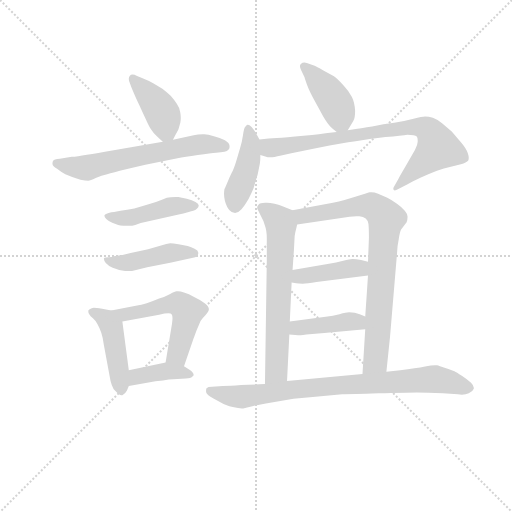
t = 0.00 s
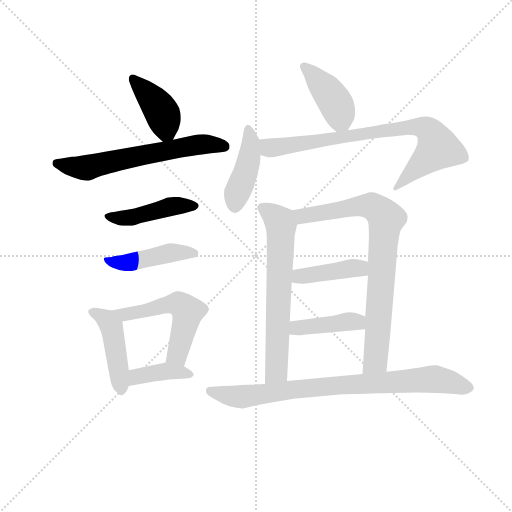
t = 2.07 s
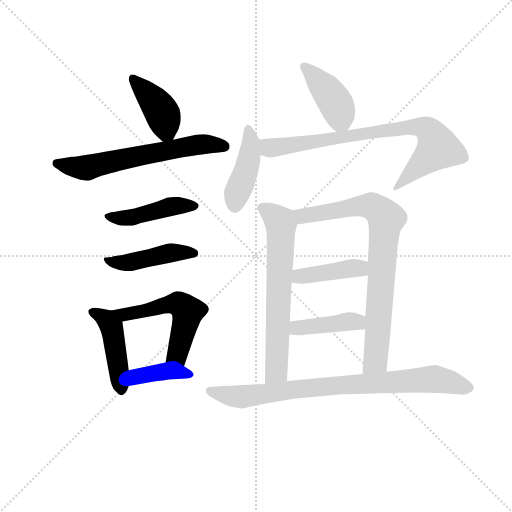
t = 4.13 s
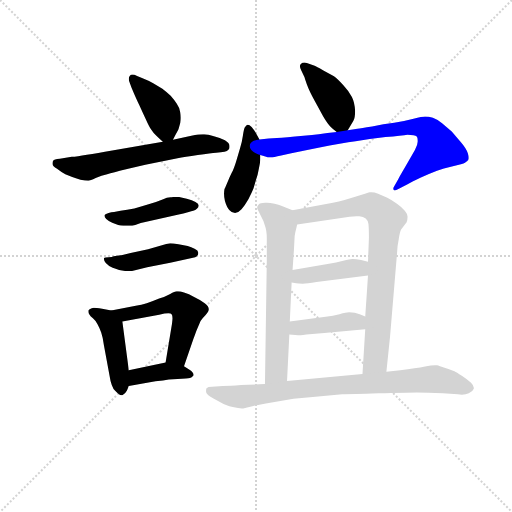
t = 6.20 s
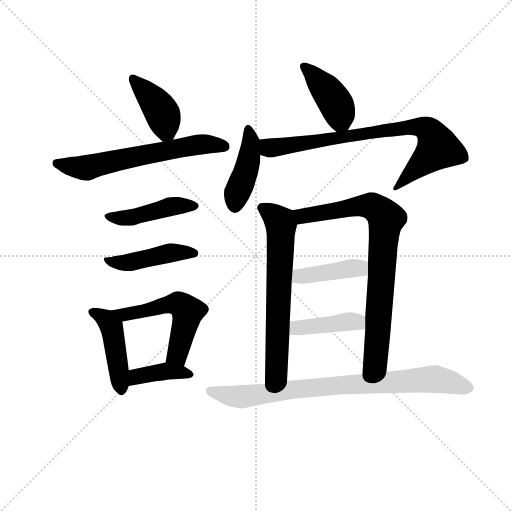
t = 8.26 s
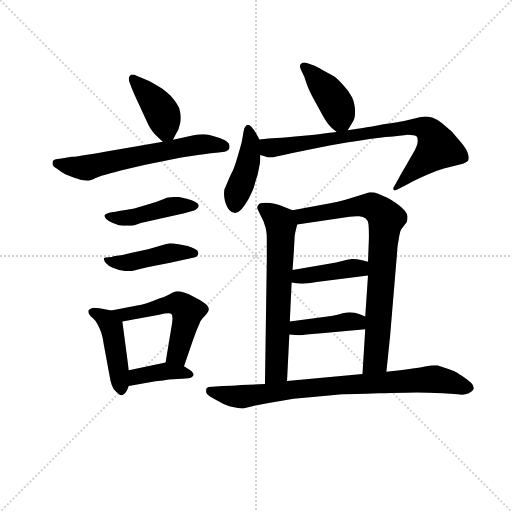
t = 10.33 s

The animated SVG that drew these frames (rendered in a browser with its animation timeline set to each time). Animation: 15 CSS @keyframes rules; one cycle of 10.33 s.

<svg version="1.1" viewBox="0 0 1024 1024" xmlns="http://www.w3.org/2000/svg">
  <g stroke="lightgray" stroke-dasharray="1,1" stroke-width="1" transform="scale(4, 4)">
    <line x1="0" y1="0" x2="256" y2="256"></line>
    <line x1="256" y1="0" x2="0" y2="256"></line>
    <line x1="128" y1="0" x2="128" y2="256"></line>
    <line x1="0" y1="128" x2="256" y2="128"></line>
  </g>
<g transform="scale(0.92, -0.92) translate(60, -900)">
   <style type="text/css">
    @keyframes keyframes0 {
      from {
       stroke: blue;
       stroke-dashoffset: 407;
       stroke-width: 128;
       }
       57% {
       animation-timing-function: step-end;
       stroke: blue;
       stroke-dashoffset: 0;
       stroke-width: 128;
       }
       to {
       stroke: black;
       stroke-width: 1024;
       }
       }
       #make-me-a-hanzi-animation-0 {
         animation: keyframes0 0.581217s both;
         animation-delay: 0.000000s;
         animation-timing-function: linear;
       }
    @keyframes keyframes1 {
      from {
       stroke: blue;
       stroke-dashoffset: 625;
       stroke-width: 128;
       }
       67% {
       animation-timing-function: step-end;
       stroke: blue;
       stroke-dashoffset: 0;
       stroke-width: 128;
       }
       to {
       stroke: black;
       stroke-width: 1024;
       }
       }
       #make-me-a-hanzi-animation-1 {
         animation: keyframes1 0.758626s both;
         animation-delay: 0.581217s;
         animation-timing-function: linear;
       }
    @keyframes keyframes2 {
      from {
       stroke: blue;
       stroke-dashoffset: 450;
       stroke-width: 128;
       }
       59% {
       animation-timing-function: step-end;
       stroke: blue;
       stroke-dashoffset: 0;
       stroke-width: 128;
       }
       to {
       stroke: black;
       stroke-width: 1024;
       }
       }
       #make-me-a-hanzi-animation-2 {
         animation: keyframes2 0.616211s both;
         animation-delay: 1.339844s;
         animation-timing-function: linear;
       }
    @keyframes keyframes3 {
      from {
       stroke: blue;
       stroke-dashoffset: 451;
       stroke-width: 128;
       }
       59% {
       animation-timing-function: step-end;
       stroke: blue;
       stroke-dashoffset: 0;
       stroke-width: 128;
       }
       to {
       stroke: black;
       stroke-width: 1024;
       }
       }
       #make-me-a-hanzi-animation-3 {
         animation: keyframes3 0.617025s both;
         animation-delay: 1.956055s;
         animation-timing-function: linear;
       }
    @keyframes keyframes4 {
      from {
       stroke: blue;
       stroke-dashoffset: 451;
       stroke-width: 128;
       }
       59% {
       animation-timing-function: step-end;
       stroke: blue;
       stroke-dashoffset: 0;
       stroke-width: 128;
       }
       to {
       stroke: black;
       stroke-width: 1024;
       }
       }
       #make-me-a-hanzi-animation-4 {
         animation: keyframes4 0.617025s both;
         animation-delay: 2.573079s;
         animation-timing-function: linear;
       }
    @keyframes keyframes5 {
      from {
       stroke: blue;
       stroke-dashoffset: 540;
       stroke-width: 128;
       }
       64% {
       animation-timing-function: step-end;
       stroke: blue;
       stroke-dashoffset: 0;
       stroke-width: 128;
       }
       to {
       stroke: black;
       stroke-width: 1024;
       }
       }
       #make-me-a-hanzi-animation-5 {
         animation: keyframes5 0.689453s both;
         animation-delay: 3.190104s;
         animation-timing-function: linear;
       }
    @keyframes keyframes6 {
      from {
       stroke: blue;
       stroke-dashoffset: 391;
       stroke-width: 128;
       }
       56% {
       animation-timing-function: step-end;
       stroke: blue;
       stroke-dashoffset: 0;
       stroke-width: 128;
       }
       to {
       stroke: black;
       stroke-width: 1024;
       }
       }
       #make-me-a-hanzi-animation-6 {
         animation: keyframes6 0.568197s both;
         animation-delay: 3.879557s;
         animation-timing-function: linear;
       }
    @keyframes keyframes7 {
      from {
       stroke: blue;
       stroke-dashoffset: 412;
       stroke-width: 128;
       }
       57% {
       animation-timing-function: step-end;
       stroke: blue;
       stroke-dashoffset: 0;
       stroke-width: 128;
       }
       to {
       stroke: black;
       stroke-width: 1024;
       }
       }
       #make-me-a-hanzi-animation-7 {
         animation: keyframes7 0.585286s both;
         animation-delay: 4.447754s;
         animation-timing-function: linear;
       }
    @keyframes keyframes8 {
      from {
       stroke: blue;
       stroke-dashoffset: 434;
       stroke-width: 128;
       }
       59% {
       animation-timing-function: step-end;
       stroke: blue;
       stroke-dashoffset: 0;
       stroke-width: 128;
       }
       to {
       stroke: black;
       stroke-width: 1024;
       }
       }
       #make-me-a-hanzi-animation-8 {
         animation: keyframes8 0.603190s both;
         animation-delay: 5.033040s;
         animation-timing-function: linear;
       }
    @keyframes keyframes9 {
      from {
       stroke: blue;
       stroke-dashoffset: 799;
       stroke-width: 128;
       }
       72% {
       animation-timing-function: step-end;
       stroke: blue;
       stroke-dashoffset: 0;
       stroke-width: 128;
       }
       to {
       stroke: black;
       stroke-width: 1024;
       }
       }
       #make-me-a-hanzi-animation-9 {
         animation: keyframes9 0.900228s both;
         animation-delay: 5.636230s;
         animation-timing-function: linear;
       }
    @keyframes keyframes10 {
      from {
       stroke: blue;
       stroke-dashoffset: 661;
       stroke-width: 128;
       }
       68% {
       animation-timing-function: step-end;
       stroke: blue;
       stroke-dashoffset: 0;
       stroke-width: 128;
       }
       to {
       stroke: black;
       stroke-width: 1024;
       }
       }
       #make-me-a-hanzi-animation-10 {
         animation: keyframes10 0.787923s both;
         animation-delay: 6.536458s;
         animation-timing-function: linear;
       }
    @keyframes keyframes11 {
      from {
       stroke: blue;
       stroke-dashoffset: 807;
       stroke-width: 128;
       }
       72% {
       animation-timing-function: step-end;
       stroke: blue;
       stroke-dashoffset: 0;
       stroke-width: 128;
       }
       to {
       stroke: black;
       stroke-width: 1024;
       }
       }
       #make-me-a-hanzi-animation-11 {
         animation: keyframes11 0.906738s both;
         animation-delay: 7.324382s;
         animation-timing-function: linear;
       }
    @keyframes keyframes12 {
      from {
       stroke: blue;
       stroke-dashoffset: 414;
       stroke-width: 128;
       }
       57% {
       animation-timing-function: step-end;
       stroke: blue;
       stroke-dashoffset: 0;
       stroke-width: 128;
       }
       to {
       stroke: black;
       stroke-width: 1024;
       }
       }
       #make-me-a-hanzi-animation-12 {
         animation: keyframes12 0.586914s both;
         animation-delay: 8.231120s;
         animation-timing-function: linear;
       }
    @keyframes keyframes13 {
      from {
       stroke: blue;
       stroke-dashoffset: 413;
       stroke-width: 128;
       }
       57% {
       animation-timing-function: step-end;
       stroke: blue;
       stroke-dashoffset: 0;
       stroke-width: 128;
       }
       to {
       stroke: black;
       stroke-width: 1024;
       }
       }
       #make-me-a-hanzi-animation-13 {
         animation: keyframes13 0.586100s both;
         animation-delay: 8.818034s;
         animation-timing-function: linear;
       }
    @keyframes keyframes14 {
      from {
       stroke: blue;
       stroke-dashoffset: 825;
       stroke-width: 128;
       }
       73% {
       animation-timing-function: step-end;
       stroke: blue;
       stroke-dashoffset: 0;
       stroke-width: 128;
       }
       to {
       stroke: black;
       stroke-width: 1024;
       }
       }
       #make-me-a-hanzi-animation-14 {
         animation: keyframes14 0.921387s both;
         animation-delay: 9.404134s;
         animation-timing-function: linear;
       }
</style>
<path d="M 316.0 596.0 L 321.0 606.0 Q 325.0 613.0 328.0 619.0 L 332.0 633.0 Q 333.0 638.0 333.0 644.0 Q 333.0 649.0 332.0 655.0 Q 330.0 667.0 324.0 675.0 Q 319.0 683.0 311.0 692.0 Q 302.0 700.0 293.0 707.0 L 273.0 719.0 Q 263.0 725.0 250.0 730.0 L 238.0 735.0 Q 232.0 738.0 228.0 738.0 Q 224.0 738.0 222.0 735.0 Q 220.0 733.0 220.0 729.0 Q 220.0 726.0 221.0 723.0 L 226.0 709.0 Q 236.0 685.0 243.0 671.0 Q 250.0 655.0 257.0 641.0 Q 264.0 625.0 269.0 618.0 Q 274.0 610.0 280.0 605.0 Q 286.0 599.0 294.0 592.0 C 308.0 580.0 308.0 580.0 316.0 596.0 Z" fill="lightgray"></path> 
<path d="M 294.0 592.0 L 184.0 573.0 Q 118.0 561.0 96.0 559.0 L 70.0 555.0 Q 57.0 554.0 56.0 551.0 Q 54.0 549.0 54.0 544.0 Q 54.0 539.0 64.0 533.0 Q 73.0 526.0 82.0 521.0 Q 91.0 517.0 97.0 515.0 Q 104.0 513.0 115.0 509.0 Q 126.0 507.0 132.0 507.0 Q 136.0 507.0 148.0 513.0 Q 161.0 518.0 173.0 521.0 Q 185.0 525.0 214.0 532.0 L 256.0 542.0 L 326.0 556.0 Q 341.0 559.0 370.0 563.0 Q 399.0 567.0 410.0 568.0 Q 421.0 569.0 428.0 570.0 Q 434.0 571.0 437.0 575.0 Q 439.0 577.0 439.0 580.0 L 439.0 583.0 Q 439.0 589.0 429.0 595.0 Q 418.0 601.0 405.0 604.0 Q 392.0 608.0 384.0 608.0 L 381.0 608.0 Q 373.0 608.0 356.0 605.0 L 316.0 596.0 L 294.0 592.0 Z" fill="lightgray"></path> 
<path d="M 188.0 439.0 Q 182.0 439.0 176.0 437.0 Q 169.0 435.0 168.0 433.0 Q 167.0 432.0 167.0 431.0 Q 167.0 428.0 171.0 424.0 Q 176.0 419.0 184.0 416.0 L 197.0 411.0 Q 201.0 410.0 208.0 409.0 L 222.0 409.0 Q 227.0 409.0 234.0 411.0 L 246.0 415.0 L 326.0 433.0 Q 354.0 440.0 360.0 442.0 Q 365.0 443.0 368.0 446.0 Q 372.0 449.0 372.0 453.0 Q 372.0 457.0 365.0 461.0 Q 358.0 465.0 346.0 468.0 Q 334.0 471.0 328.0 472.0 L 322.0 472.0 Q 316.0 472.0 311.0 471.0 Q 304.0 471.0 292.0 466.0 Q 280.0 461.0 263.0 456.0 Q 247.0 451.0 232.0 447.0 Q 216.0 444.0 202.0 442.0 L 188.0 439.0 Z" fill="lightgray"></path> 
<path d="M 187.0 343.0 Q 184.0 341.0 176.0 341.0 Q 168.0 341.0 166.0 339.0 L 166.0 337.0 Q 166.0 333.0 170.0 328.0 Q 176.0 321.0 185.0 318.0 Q 194.0 315.0 199.0 313.0 Q 205.0 312.0 212.0 311.0 L 227.0 311.0 L 260.0 319.0 L 310.0 329.0 L 357.0 339.0 Q 366.0 341.0 368.0 343.0 Q 371.0 346.0 371.0 349.0 L 371.0 351.0 Q 371.0 355.0 363.0 359.0 Q 356.0 363.0 348.0 365.0 Q 341.0 367.0 328.0 369.0 Q 316.0 371.0 310.0 371.0 Q 302.0 370.0 292.0 367.0 L 262.0 358.0 L 224.0 350.0 Q 204.0 345.0 202.0 345.0 L 187.0 343.0 Z" fill="lightgray"></path> 
<path d="M 182.0 225.0 L 162.0 229.0 Q 148.0 231.0 144.0 231.0 Q 134.0 229.0 132.0 225.0 L 132.0 223.0 Q 132.0 219.0 134.0 217.0 Q 136.0 213.0 142.0 208.0 Q 148.0 203.0 152.0 195.0 Q 156.0 188.0 160.0 177.0 Q 164.0 165.0 166.0 149.0 L 179.0 79.0 Q 180.0 71.0 183.0 63.0 Q 186.0 53.0 192.0 49.0 Q 199.0 41.0 204.0 41.0 L 206.0 41.0 Q 212.0 43.0 216.0 51.0 L 220.0 61.0 L 220.0 95.0 L 206.0 201.0 C 203.0 221.0 203.0 221.0 182.0 225.0 Z" fill="lightgray"></path> 
<path d="M 340.0 104.0 L 360.0 162.0 Q 362.0 167.0 367.0 181.0 L 376.0 202.0 Q 380.0 208.0 387.0 215.0 Q 394.0 223.0 394.0 227.0 L 394.0 228.0 Q 394.0 234.0 385.0 241.0 Q 376.0 248.0 363.0 254.0 Q 350.0 261.0 340.0 264.0 Q 332.0 267.0 327.0 267.0 L 324.0 267.0 Q 320.0 267.0 310.0 261.0 Q 299.0 255.0 286.0 251.0 Q 272.0 245.0 259.0 241.0 Q 246.0 237.0 238.0 236.0 L 182.0 225.0 C 153.0 219.0 177.0 195.0 206.0 201.0 L 286.0 216.0 Q 299.0 219.0 306.0 219.0 Q 312.0 219.0 313.0 217.0 Q 315.0 215.0 315.0 208.0 Q 315.0 204.0 314.0 197.0 L 300.0 112.0 C 295.0 82.0 330.0 76.0 340.0 104.0 Z" fill="lightgray"></path> 
<path d="M 220.0 61.0 L 278.0 71.0 Q 296.0 73.0 307.0 75.0 L 326.0 76.0 Q 338.0 77.0 344.0 77.0 Q 350.0 77.0 353.0 78.0 Q 357.0 79.0 360.0 83.0 Q 361.0 84.0 361.0 85.0 Q 361.0 90.0 352.0 96.0 L 340.0 104.0 C 321.0 117.0 321.0 117.0 300.0 112.0 L 220.0 95.0 C 191.0 89.0 190.0 56.0 220.0 61.0 Z" fill="lightgray"></path> 
<path d="M 696.0 617.0 L 708.0 637.0 Q 712.0 642.0 712.0 659.0 Q 711.0 677.0 705.0 689.0 Q 699.0 701.0 686.0 715.0 Q 674.0 728.0 666.0 734.0 L 643.0 747.0 Q 627.0 756.0 624.0 757.0 L 607.0 763.0 Q 604.0 764.0 602.0 764.0 Q 597.0 764.0 594.0 761.0 Q 592.0 759.0 592.0 756.0 Q 592.0 753.0 595.0 747.0 L 602.0 732.0 Q 602.0 731.0 607.0 717.0 Q 612.0 703.0 624.0 681.0 L 643.0 646.0 Q 652.0 631.0 658.0 625.0 Q 664.0 619.0 672.0 613.0 C 687.0 602.0 687.0 602.0 696.0 617.0 Z" fill="lightgray"></path> 
<path d="M 504.0 597.0 L 495.0 613.0 Q 492.0 618.0 487.0 624.0 Q 482.0 629.0 479.0 629.0 L 478.0 629.0 Q 476.0 629.0 472.0 623.0 Q 470.0 619.0 468.0 605.0 Q 466.0 591.0 462.0 578.0 L 453.0 548.0 Q 448.0 532.0 444.0 525.0 Q 440.0 517.0 435.0 505.0 Q 430.0 493.0 428.0 489.0 Q 427.0 484.0 427.0 479.0 Q 427.0 471.0 429.0 463.0 Q 433.0 449.0 439.0 443.0 Q 444.0 437.0 451.0 437.0 Q 458.0 437.0 465.0 445.0 Q 472.0 453.0 480.0 467.0 Q 487.0 480.0 491.0 490.0 Q 494.0 501.0 500.0 520.0 Q 504.0 539.0 505.0 545.0 Q 506.0 551.0 506.0 563.0 L 504.0 597.0 Z" fill="lightgray"></path> 
<path d="M 672.0 613.0 L 652.0 611.0 Q 640.0 609.0 600.0 605.0 Q 560.0 601.0 542.0 600.0 Q 525.0 599.0 504.0 597.0 C 474.0 594.0 477.0 571.0 506.0 563.0 L 522.0 558.0 L 532.0 558.0 Q 540.0 559.0 561.0 564.0 Q 582.0 569.0 632.0 579.0 Q 684.0 589.0 713.0 593.0 Q 742.0 598.0 778.0 602.0 Q 814.0 605.0 826.0 607.0 Q 842.0 607.0 846.0 603.0 Q 848.0 600.0 848.0 595.0 L 848.0 592.0 Q 848.0 585.0 842.0 574.0 L 822.0 539.0 Q 808.0 515.0 806.0 511.0 L 798.0 497.0 Q 795.0 493.0 795.0 490.0 Q 795.0 488.0 796.0 487.0 Q 797.0 486.0 798.0 486.0 Q 801.0 486.0 806.0 489.0 L 825.0 499.0 Q 836.0 505.0 855.0 514.0 Q 874.0 523.0 890.0 529.0 Q 906.0 535.0 918.0 537.0 L 942.0 543.0 Q 954.0 546.0 958.0 551.0 Q 959.0 554.0 959.0 557.0 Q 959.0 561.0 957.0 567.0 Q 954.0 577.0 942.0 591.0 L 922.0 614.0 L 901.0 632.0 Q 890.0 641.0 881.0 644.0 Q 872.0 647.0 864.0 647.0 Q 858.0 647.0 839.0 642.0 Q 820.0 637.0 797.0 633.0 Q 774.0 630.0 749.0 625.0 Q 724.0 621.0 717.0 620.0 L 696.0 617.0 L 672.0 613.0 Z" fill="lightgray"></path> 
<path d="M 576.0 443.0 L 550.0 453.0 Q 547.0 455.0 537.0 457.0 Q 527.0 459.0 520.0 459.0 L 516.0 459.0 Q 505.0 459.0 502.0 455.0 Q 499.0 452.0 499.0 449.0 Q 499.0 447.0 500.0 445.0 L 508.0 429.0 Q 513.0 421.0 516.0 409.0 Q 520.0 399.0 520.0 381.0 L 520.0 334.0 L 516.0 65.0 C 516.0 35.0 563.0 42.0 564.0 72.0 L 569.0 173.0 L 570.0 201.0 L 574.0 286.0 L 576.0 313.0 L 579.0 357.0 L 580.0 376.0 Q 580.0 387.0 582.0 395.0 Q 584.0 403.0 586.0 412.0 C 592.0 437.0 592.0 437.0 576.0 443.0 Z" fill="lightgray"></path> 
<path d="M 780.0 92.0 L 788.0 169.0 L 803.0 348.0 Q 804.0 368.0 807.0 381.0 Q 809.0 395.0 812.0 401.0 L 824.0 417.0 Q 826.0 423.0 826.0 429.0 Q 826.0 435.0 820.0 442.0 Q 814.0 449.0 803.0 457.0 Q 792.0 465.0 782.0 470.0 Q 772.0 475.0 762.0 479.0 Q 754.0 482.0 747.0 482.0 L 744.0 482.0 Q 740.0 481.0 728.0 477.0 Q 716.0 473.0 689.0 465.0 Q 662.0 458.0 652.0 457.0 L 576.0 443.0 C 546.0 438.0 556.0 408.0 586.0 412.0 L 700.0 429.0 Q 708.0 430.0 715.0 430.0 L 721.0 430.0 Q 730.0 429.0 735.0 425.0 Q 740.0 421.0 741.0 413.0 Q 742.0 403.0 742.0 383.0 L 740.0 331.0 L 740.0 301.0 L 734.0 212.0 L 734.0 184.0 L 728.0 87.0 C 726.0 57.0 777.0 62.0 780.0 92.0 Z" fill="lightgray"></path> 
<path d="M 574.0 286.0 L 584.0 284.0 Q 588.0 283.0 598.0 283.0 Q 607.0 284.0 628.0 287.0 L 740.0 301.0 C 770.0 305.0 769.0 323.0 740.0 331.0 L 725.0 335.0 Q 714.0 337.0 706.0 337.0 Q 701.0 337.0 686.0 333.0 Q 672.0 329.0 652.0 326.0 L 576.0 313.0 C 546.0 308.0 545.0 292.0 574.0 286.0 Z" fill="lightgray"></path> 
<path d="M 569.0 173.0 L 588.0 171.0 Q 590.0 171.0 606.0 173.0 L 645.0 176.0 L 734.0 184.0 C 764.0 187.0 762.0 200.0 734.0 212.0 L 722.0 217.0 Q 712.0 221.0 699.0 221.0 Q 693.0 221.0 678.0 217.0 Q 662.0 213.0 652.0 212.0 L 570.0 201.0 C 540.0 197.0 539.0 176.0 569.0 173.0 Z" fill="lightgray"></path> 
<path d="M 516.0 65.0 L 464.0 63.0 Q 440.0 61.0 424.0 61.0 L 401.0 59.0 Q 392.0 59.0 389.0 56.0 Q 388.0 54.0 388.0 51.0 L 388.0 48.0 Q 388.0 43.0 405.0 33.0 L 426.0 22.0 Q 430.0 20.0 446.0 15.0 Q 459.0 12.0 466.0 12.0 L 469.0 12.0 Q 471.0 12.0 482.0 15.0 Q 494.0 19.0 518.0 23.0 L 578.0 33.0 L 620.0 37.0 L 684.0 43.0 Q 704.0 43.0 763.0 45.0 Q 822.0 47.0 846.0 47.0 Q 869.0 47.0 903.0 45.0 L 935.0 43.0 Q 940.0 42.0 944.0 42.0 Q 953.0 42.0 959.0 45.0 Q 968.0 49.0 970.0 55.0 L 970.0 57.0 Q 970.0 62.0 964.0 68.0 Q 956.0 75.0 944.0 83.0 Q 932.0 91.0 928.0 93.0 Q 923.0 95.0 908.0 100.0 Q 894.0 105.0 890.0 106.0 L 886.0 106.0 Q 878.0 106.0 864.0 103.0 Q 845.0 99.0 810.0 95.0 L 780.0 92.0 L 728.0 87.0 L 564.0 72.0 L 516.0 65.0 Z" fill="lightgray"></path> 
      <clipPath id="make-me-a-hanzi-clip-0">
      <path d="M 316.0 596.0 L 321.0 606.0 Q 325.0 613.0 328.0 619.0 L 332.0 633.0 Q 333.0 638.0 333.0 644.0 Q 333.0 649.0 332.0 655.0 Q 330.0 667.0 324.0 675.0 Q 319.0 683.0 311.0 692.0 Q 302.0 700.0 293.0 707.0 L 273.0 719.0 Q 263.0 725.0 250.0 730.0 L 238.0 735.0 Q 232.0 738.0 228.0 738.0 Q 224.0 738.0 222.0 735.0 Q 220.0 733.0 220.0 729.0 Q 220.0 726.0 221.0 723.0 L 226.0 709.0 Q 236.0 685.0 243.0 671.0 Q 250.0 655.0 257.0 641.0 Q 264.0 625.0 269.0 618.0 Q 274.0 610.0 280.0 605.0 Q 286.0 599.0 294.0 592.0 C 308.0 580.0 308.0 580.0 316.0 596.0 Z" fill="lightgray"></path>
      </clipPath>
      <path clip-path="url(#make-me-a-hanzi-clip-0)" d="M 229.0 730.0 L 291.0 658.0 L 301.0 616.0 L 309.0 606.0 " fill="none" id="make-me-a-hanzi-animation-0" stroke-dasharray="279 558" stroke-linecap="round"></path>

      <clipPath id="make-me-a-hanzi-clip-1">
      <path d="M 294.0 592.0 L 184.0 573.0 Q 118.0 561.0 96.0 559.0 L 70.0 555.0 Q 57.0 554.0 56.0 551.0 Q 54.0 549.0 54.0 544.0 Q 54.0 539.0 64.0 533.0 Q 73.0 526.0 82.0 521.0 Q 91.0 517.0 97.0 515.0 Q 104.0 513.0 115.0 509.0 Q 126.0 507.0 132.0 507.0 Q 136.0 507.0 148.0 513.0 Q 161.0 518.0 173.0 521.0 Q 185.0 525.0 214.0 532.0 L 256.0 542.0 L 326.0 556.0 Q 341.0 559.0 370.0 563.0 Q 399.0 567.0 410.0 568.0 Q 421.0 569.0 428.0 570.0 Q 434.0 571.0 437.0 575.0 Q 439.0 577.0 439.0 580.0 L 439.0 583.0 Q 439.0 589.0 429.0 595.0 Q 418.0 601.0 405.0 604.0 Q 392.0 608.0 384.0 608.0 L 381.0 608.0 Q 373.0 608.0 356.0 605.0 L 316.0 596.0 L 294.0 592.0 Z" fill="lightgray"></path>
      </clipPath>
      <path clip-path="url(#make-me-a-hanzi-clip-1)" d="M 65.0 545.0 L 129.0 535.0 L 354.0 583.0 L 428.0 582.0 " fill="none" id="make-me-a-hanzi-animation-1" stroke-dasharray="497 994" stroke-linecap="round"></path>

      <clipPath id="make-me-a-hanzi-clip-2">
      <path d="M 188.0 439.0 Q 182.0 439.0 176.0 437.0 Q 169.0 435.0 168.0 433.0 Q 167.0 432.0 167.0 431.0 Q 167.0 428.0 171.0 424.0 Q 176.0 419.0 184.0 416.0 L 197.0 411.0 Q 201.0 410.0 208.0 409.0 L 222.0 409.0 Q 227.0 409.0 234.0 411.0 L 246.0 415.0 L 326.0 433.0 Q 354.0 440.0 360.0 442.0 Q 365.0 443.0 368.0 446.0 Q 372.0 449.0 372.0 453.0 Q 372.0 457.0 365.0 461.0 Q 358.0 465.0 346.0 468.0 Q 334.0 471.0 328.0 472.0 L 322.0 472.0 Q 316.0 472.0 311.0 471.0 Q 304.0 471.0 292.0 466.0 Q 280.0 461.0 263.0 456.0 Q 247.0 451.0 232.0 447.0 Q 216.0 444.0 202.0 442.0 L 188.0 439.0 Z" fill="lightgray"></path>
      </clipPath>
      <path clip-path="url(#make-me-a-hanzi-clip-2)" d="M 173.0 430.0 L 235.0 429.0 L 325.0 453.0 L 364.0 453.0 " fill="none" id="make-me-a-hanzi-animation-2" stroke-dasharray="322 644" stroke-linecap="round"></path>

      <clipPath id="make-me-a-hanzi-clip-3">
      <path d="M 187.0 343.0 Q 184.0 341.0 176.0 341.0 Q 168.0 341.0 166.0 339.0 L 166.0 337.0 Q 166.0 333.0 170.0 328.0 Q 176.0 321.0 185.0 318.0 Q 194.0 315.0 199.0 313.0 Q 205.0 312.0 212.0 311.0 L 227.0 311.0 L 260.0 319.0 L 310.0 329.0 L 357.0 339.0 Q 366.0 341.0 368.0 343.0 Q 371.0 346.0 371.0 349.0 L 371.0 351.0 Q 371.0 355.0 363.0 359.0 Q 356.0 363.0 348.0 365.0 Q 341.0 367.0 328.0 369.0 Q 316.0 371.0 310.0 371.0 Q 302.0 370.0 292.0 367.0 L 262.0 358.0 L 224.0 350.0 Q 204.0 345.0 202.0 345.0 L 187.0 343.0 Z" fill="lightgray"></path>
      </clipPath>
      <path clip-path="url(#make-me-a-hanzi-clip-3)" d="M 171.0 338.0 L 208.0 328.0 L 309.0 350.0 L 362.0 350.0 " fill="none" id="make-me-a-hanzi-animation-3" stroke-dasharray="323 646" stroke-linecap="round"></path>

      <clipPath id="make-me-a-hanzi-clip-4">
      <path d="M 182.0 225.0 L 162.0 229.0 Q 148.0 231.0 144.0 231.0 Q 134.0 229.0 132.0 225.0 L 132.0 223.0 Q 132.0 219.0 134.0 217.0 Q 136.0 213.0 142.0 208.0 Q 148.0 203.0 152.0 195.0 Q 156.0 188.0 160.0 177.0 Q 164.0 165.0 166.0 149.0 L 179.0 79.0 Q 180.0 71.0 183.0 63.0 Q 186.0 53.0 192.0 49.0 Q 199.0 41.0 204.0 41.0 L 206.0 41.0 Q 212.0 43.0 216.0 51.0 L 220.0 61.0 L 220.0 95.0 L 206.0 201.0 C 203.0 221.0 203.0 221.0 182.0 225.0 Z" fill="lightgray"></path>
      </clipPath>
      <path clip-path="url(#make-me-a-hanzi-clip-4)" d="M 140.0 224.0 L 172.0 205.0 L 183.0 189.0 L 205.0 52.0 " fill="none" id="make-me-a-hanzi-animation-4" stroke-dasharray="323 646" stroke-linecap="round"></path>

      <clipPath id="make-me-a-hanzi-clip-5">
      <path d="M 340.0 104.0 L 360.0 162.0 Q 362.0 167.0 367.0 181.0 L 376.0 202.0 Q 380.0 208.0 387.0 215.0 Q 394.0 223.0 394.0 227.0 L 394.0 228.0 Q 394.0 234.0 385.0 241.0 Q 376.0 248.0 363.0 254.0 Q 350.0 261.0 340.0 264.0 Q 332.0 267.0 327.0 267.0 L 324.0 267.0 Q 320.0 267.0 310.0 261.0 Q 299.0 255.0 286.0 251.0 Q 272.0 245.0 259.0 241.0 Q 246.0 237.0 238.0 236.0 L 182.0 225.0 C 153.0 219.0 177.0 195.0 206.0 201.0 L 286.0 216.0 Q 299.0 219.0 306.0 219.0 Q 312.0 219.0 313.0 217.0 Q 315.0 215.0 315.0 208.0 Q 315.0 204.0 314.0 197.0 L 300.0 112.0 C 295.0 82.0 330.0 76.0 340.0 104.0 Z" fill="lightgray"></path>
      </clipPath>
      <path clip-path="url(#make-me-a-hanzi-clip-5)" d="M 189.0 224.0 L 211.0 216.0 L 328.0 240.0 L 343.0 229.0 L 346.0 209.0 L 327.0 133.0 L 308.0 118.0 " fill="none" id="make-me-a-hanzi-animation-5" stroke-dasharray="412 824" stroke-linecap="round"></path>

      <clipPath id="make-me-a-hanzi-clip-6">
      <path d="M 220.0 61.0 L 278.0 71.0 Q 296.0 73.0 307.0 75.0 L 326.0 76.0 Q 338.0 77.0 344.0 77.0 Q 350.0 77.0 353.0 78.0 Q 357.0 79.0 360.0 83.0 Q 361.0 84.0 361.0 85.0 Q 361.0 90.0 352.0 96.0 L 340.0 104.0 C 321.0 117.0 321.0 117.0 300.0 112.0 L 220.0 95.0 C 191.0 89.0 190.0 56.0 220.0 61.0 Z" fill="lightgray"></path>
      </clipPath>
      <path clip-path="url(#make-me-a-hanzi-clip-6)" d="M 226.0 67.0 L 237.0 81.0 L 257.0 86.0 L 303.0 93.0 L 353.0 88.0 " fill="none" id="make-me-a-hanzi-animation-6" stroke-dasharray="263 526" stroke-linecap="round"></path>

      <clipPath id="make-me-a-hanzi-clip-7">
      <path d="M 696.0 617.0 L 708.0 637.0 Q 712.0 642.0 712.0 659.0 Q 711.0 677.0 705.0 689.0 Q 699.0 701.0 686.0 715.0 Q 674.0 728.0 666.0 734.0 L 643.0 747.0 Q 627.0 756.0 624.0 757.0 L 607.0 763.0 Q 604.0 764.0 602.0 764.0 Q 597.0 764.0 594.0 761.0 Q 592.0 759.0 592.0 756.0 Q 592.0 753.0 595.0 747.0 L 602.0 732.0 Q 602.0 731.0 607.0 717.0 Q 612.0 703.0 624.0 681.0 L 643.0 646.0 Q 652.0 631.0 658.0 625.0 Q 664.0 619.0 672.0 613.0 C 687.0 602.0 687.0 602.0 696.0 617.0 Z" fill="lightgray"></path>
      </clipPath>
      <path clip-path="url(#make-me-a-hanzi-clip-7)" d="M 601.0 755.0 L 663.0 687.0 L 678.0 653.0 L 676.0 626.0 " fill="none" id="make-me-a-hanzi-animation-7" stroke-dasharray="284 568" stroke-linecap="round"></path>

      <clipPath id="make-me-a-hanzi-clip-8">
      <path d="M 504.0 597.0 L 495.0 613.0 Q 492.0 618.0 487.0 624.0 Q 482.0 629.0 479.0 629.0 L 478.0 629.0 Q 476.0 629.0 472.0 623.0 Q 470.0 619.0 468.0 605.0 Q 466.0 591.0 462.0 578.0 L 453.0 548.0 Q 448.0 532.0 444.0 525.0 Q 440.0 517.0 435.0 505.0 Q 430.0 493.0 428.0 489.0 Q 427.0 484.0 427.0 479.0 Q 427.0 471.0 429.0 463.0 Q 433.0 449.0 439.0 443.0 Q 444.0 437.0 451.0 437.0 Q 458.0 437.0 465.0 445.0 Q 472.0 453.0 480.0 467.0 Q 487.0 480.0 491.0 490.0 Q 494.0 501.0 500.0 520.0 Q 504.0 539.0 505.0 545.0 Q 506.0 551.0 506.0 563.0 L 504.0 597.0 Z" fill="lightgray"></path>
      </clipPath>
      <path clip-path="url(#make-me-a-hanzi-clip-8)" d="M 479.0 623.0 L 485.0 590.0 L 482.0 558.0 L 455.0 481.0 L 451.0 451.0 " fill="none" id="make-me-a-hanzi-animation-8" stroke-dasharray="306 612" stroke-linecap="round"></path>

      <clipPath id="make-me-a-hanzi-clip-9">
      <path d="M 672.0 613.0 L 652.0 611.0 Q 640.0 609.0 600.0 605.0 Q 560.0 601.0 542.0 600.0 Q 525.0 599.0 504.0 597.0 C 474.0 594.0 477.0 571.0 506.0 563.0 L 522.0 558.0 L 532.0 558.0 Q 540.0 559.0 561.0 564.0 Q 582.0 569.0 632.0 579.0 Q 684.0 589.0 713.0 593.0 Q 742.0 598.0 778.0 602.0 Q 814.0 605.0 826.0 607.0 Q 842.0 607.0 846.0 603.0 Q 848.0 600.0 848.0 595.0 L 848.0 592.0 Q 848.0 585.0 842.0 574.0 L 822.0 539.0 Q 808.0 515.0 806.0 511.0 L 798.0 497.0 Q 795.0 493.0 795.0 490.0 Q 795.0 488.0 796.0 487.0 Q 797.0 486.0 798.0 486.0 Q 801.0 486.0 806.0 489.0 L 825.0 499.0 Q 836.0 505.0 855.0 514.0 Q 874.0 523.0 890.0 529.0 Q 906.0 535.0 918.0 537.0 L 942.0 543.0 Q 954.0 546.0 958.0 551.0 Q 959.0 554.0 959.0 557.0 Q 959.0 561.0 957.0 567.0 Q 954.0 577.0 942.0 591.0 L 922.0 614.0 L 901.0 632.0 Q 890.0 641.0 881.0 644.0 Q 872.0 647.0 864.0 647.0 Q 858.0 647.0 839.0 642.0 Q 820.0 637.0 797.0 633.0 Q 774.0 630.0 749.0 625.0 Q 724.0 621.0 717.0 620.0 L 696.0 617.0 L 672.0 613.0 Z" fill="lightgray"></path>
      </clipPath>
      <path clip-path="url(#make-me-a-hanzi-clip-9)" d="M 511.0 592.0 L 527.0 578.0 L 822.0 623.0 L 866.0 621.0 L 883.0 601.0 L 892.0 578.0 L 799.0 490.0 " fill="none" id="make-me-a-hanzi-animation-9" stroke-dasharray="671 1342" stroke-linecap="round"></path>

      <clipPath id="make-me-a-hanzi-clip-10">
      <path d="M 576.0 443.0 L 550.0 453.0 Q 547.0 455.0 537.0 457.0 Q 527.0 459.0 520.0 459.0 L 516.0 459.0 Q 505.0 459.0 502.0 455.0 Q 499.0 452.0 499.0 449.0 Q 499.0 447.0 500.0 445.0 L 508.0 429.0 Q 513.0 421.0 516.0 409.0 Q 520.0 399.0 520.0 381.0 L 520.0 334.0 L 516.0 65.0 C 516.0 35.0 563.0 42.0 564.0 72.0 L 569.0 173.0 L 570.0 201.0 L 574.0 286.0 L 576.0 313.0 L 579.0 357.0 L 580.0 376.0 Q 580.0 387.0 582.0 395.0 Q 584.0 403.0 586.0 412.0 C 592.0 437.0 592.0 437.0 576.0 443.0 Z" fill="lightgray"></path>
      </clipPath>
      <path clip-path="url(#make-me-a-hanzi-clip-10)" d="M 507.0 449.0 L 536.0 431.0 L 551.0 407.0 L 541.0 93.0 L 521.0 73.0 " fill="none" id="make-me-a-hanzi-animation-10" stroke-dasharray="533 1066" stroke-linecap="round"></path>

      <clipPath id="make-me-a-hanzi-clip-11">
      <path d="M 780.0 92.0 L 788.0 169.0 L 803.0 348.0 Q 804.0 368.0 807.0 381.0 Q 809.0 395.0 812.0 401.0 L 824.0 417.0 Q 826.0 423.0 826.0 429.0 Q 826.0 435.0 820.0 442.0 Q 814.0 449.0 803.0 457.0 Q 792.0 465.0 782.0 470.0 Q 772.0 475.0 762.0 479.0 Q 754.0 482.0 747.0 482.0 L 744.0 482.0 Q 740.0 481.0 728.0 477.0 Q 716.0 473.0 689.0 465.0 Q 662.0 458.0 652.0 457.0 L 576.0 443.0 C 546.0 438.0 556.0 408.0 586.0 412.0 L 700.0 429.0 Q 708.0 430.0 715.0 430.0 L 721.0 430.0 Q 730.0 429.0 735.0 425.0 Q 740.0 421.0 741.0 413.0 Q 742.0 403.0 742.0 383.0 L 740.0 331.0 L 740.0 301.0 L 734.0 212.0 L 734.0 184.0 L 728.0 87.0 C 726.0 57.0 777.0 62.0 780.0 92.0 Z" fill="lightgray"></path>
      </clipPath>
      <path clip-path="url(#make-me-a-hanzi-clip-11)" d="M 584.0 440.0 L 597.0 430.0 L 718.0 452.0 L 749.0 452.0 L 779.0 424.0 L 756.0 116.0 L 734.0 94.0 " fill="none" id="make-me-a-hanzi-animation-11" stroke-dasharray="679 1358" stroke-linecap="round"></path>

      <clipPath id="make-me-a-hanzi-clip-12">
      <path d="M 574.0 286.0 L 584.0 284.0 Q 588.0 283.0 598.0 283.0 Q 607.0 284.0 628.0 287.0 L 740.0 301.0 C 770.0 305.0 769.0 323.0 740.0 331.0 L 725.0 335.0 Q 714.0 337.0 706.0 337.0 Q 701.0 337.0 686.0 333.0 Q 672.0 329.0 652.0 326.0 L 576.0 313.0 C 546.0 308.0 545.0 292.0 574.0 286.0 Z" fill="lightgray"></path>
      </clipPath>
      <path clip-path="url(#make-me-a-hanzi-clip-12)" d="M 580.0 292.0 L 592.0 299.0 L 697.0 316.0 L 722.0 317.0 L 732.0 309.0 " fill="none" id="make-me-a-hanzi-animation-12" stroke-dasharray="286 572" stroke-linecap="round"></path>

      <clipPath id="make-me-a-hanzi-clip-13">
      <path d="M 569.0 173.0 L 588.0 171.0 Q 590.0 171.0 606.0 173.0 L 645.0 176.0 L 734.0 184.0 C 764.0 187.0 762.0 200.0 734.0 212.0 L 722.0 217.0 Q 712.0 221.0 699.0 221.0 Q 693.0 221.0 678.0 217.0 Q 662.0 213.0 652.0 212.0 L 570.0 201.0 C 540.0 197.0 539.0 176.0 569.0 173.0 Z" fill="lightgray"></path>
      </clipPath>
      <path clip-path="url(#make-me-a-hanzi-clip-13)" d="M 575.0 180.0 L 593.0 188.0 L 689.0 200.0 L 716.0 200.0 L 726.0 191.0 " fill="none" id="make-me-a-hanzi-animation-13" stroke-dasharray="285 570" stroke-linecap="round"></path>

      <clipPath id="make-me-a-hanzi-clip-14">
      <path d="M 516.0 65.0 L 464.0 63.0 Q 440.0 61.0 424.0 61.0 L 401.0 59.0 Q 392.0 59.0 389.0 56.0 Q 388.0 54.0 388.0 51.0 L 388.0 48.0 Q 388.0 43.0 405.0 33.0 L 426.0 22.0 Q 430.0 20.0 446.0 15.0 Q 459.0 12.0 466.0 12.0 L 469.0 12.0 Q 471.0 12.0 482.0 15.0 Q 494.0 19.0 518.0 23.0 L 578.0 33.0 L 620.0 37.0 L 684.0 43.0 Q 704.0 43.0 763.0 45.0 Q 822.0 47.0 846.0 47.0 Q 869.0 47.0 903.0 45.0 L 935.0 43.0 Q 940.0 42.0 944.0 42.0 Q 953.0 42.0 959.0 45.0 Q 968.0 49.0 970.0 55.0 L 970.0 57.0 Q 970.0 62.0 964.0 68.0 Q 956.0 75.0 944.0 83.0 Q 932.0 91.0 928.0 93.0 Q 923.0 95.0 908.0 100.0 Q 894.0 105.0 890.0 106.0 L 886.0 106.0 Q 878.0 106.0 864.0 103.0 Q 845.0 99.0 810.0 95.0 L 780.0 92.0 L 728.0 87.0 L 564.0 72.0 L 516.0 65.0 Z" fill="lightgray"></path>
      </clipPath>
      <path clip-path="url(#make-me-a-hanzi-clip-14)" d="M 396.0 52.0 L 464.0 37.0 L 618.0 58.0 L 875.0 76.0 L 959.0 56.0 " fill="none" id="make-me-a-hanzi-animation-14" stroke-dasharray="697 1394" stroke-linecap="round"></path>

</g>
</svg>
